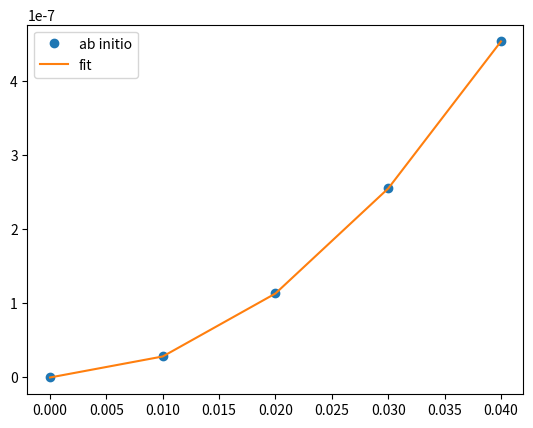

Source code (Python):
import matplotlib.pyplot as plt
import numpy as np
from scipy.optimize import curve_fit


Ha_to_J = 4.3597447222060e-18
amu_to_kg = 1.66053906892e-27
aa_to_m = 1e-10
c_SI = 2.99792458e8
inv_m_to_inv_cm = 0.01


def produce_omega():
    pes = [
        {
            'energy, Ha': -3402.995135818499875,
            'displacement': 0.00,
        },
        {
            'energy, Ha': -3402.995135790143650,
            'displacement': 0.01,
        },
        {
            'energy, Ha': -3402.995135705070425,
            'displacement': 0.02,
        },
        {
            'energy, Ha': -3402.995135563234726,
            'displacement': 0.03,
        },
        {
            'energy, Ha': -3402.995135364740236,
            'displacement': 0.04,
        },
    ]
    energies = [point['energy, Ha'] for point in pes]
    ab_initio_minimum = min(energies)
    shifted_energies = [e - ab_initio_minimum for e in energies]

    displacements = [point['displacement'] for point in pes]

    def parabola(x, omega_square, linear, energy_minimum):
        x = np.array(x)
        return 0.5 * omega_square * x ** 2  + linear * x + energy_minimum

    parameters, covariance = curve_fit(
        f=parabola,
        xdata=displacements,
        ydata=shifted_energies,
    )

    fitted_omega_square = parameters[0]
    fitted_linear = parameters[1]
    fitted_energy_minimum = parameters[2]
    print(f'{fitted_omega_square=}')
    print(f'{fitted_linear=}')
    print(f'{fitted_energy_minimum=}')

    fit_energies = parabola(displacements, *parameters)
    plt.plot(displacements, shifted_energies, 'o', label='ab initio')
    plt.plot(displacements, fit_energies, '-', label='fit')
    plt.legend()
    plt.show()


def main():
    # The dimension of the fitted lambda is 1/T**2
    # The unit of the fitted lambda is Ha / (amu * AA**2).
    fitted_lambda = 5.672e-4

    omega_square_SI = fitted_lambda * Ha_to_J / amu_to_kg / aa_to_m / aa_to_m
    omega_SI = np.sqrt(omega_square_SI)
    omega_inv_m = omega_SI / 2.0 / np.pi / c_SI
    omega_inv_cm = omega_inv_m * inv_m_to_inv_cm
    print(f'{omega_inv_cm=}')

if __name__ == "__main__":
    produce_omega()
    main()
